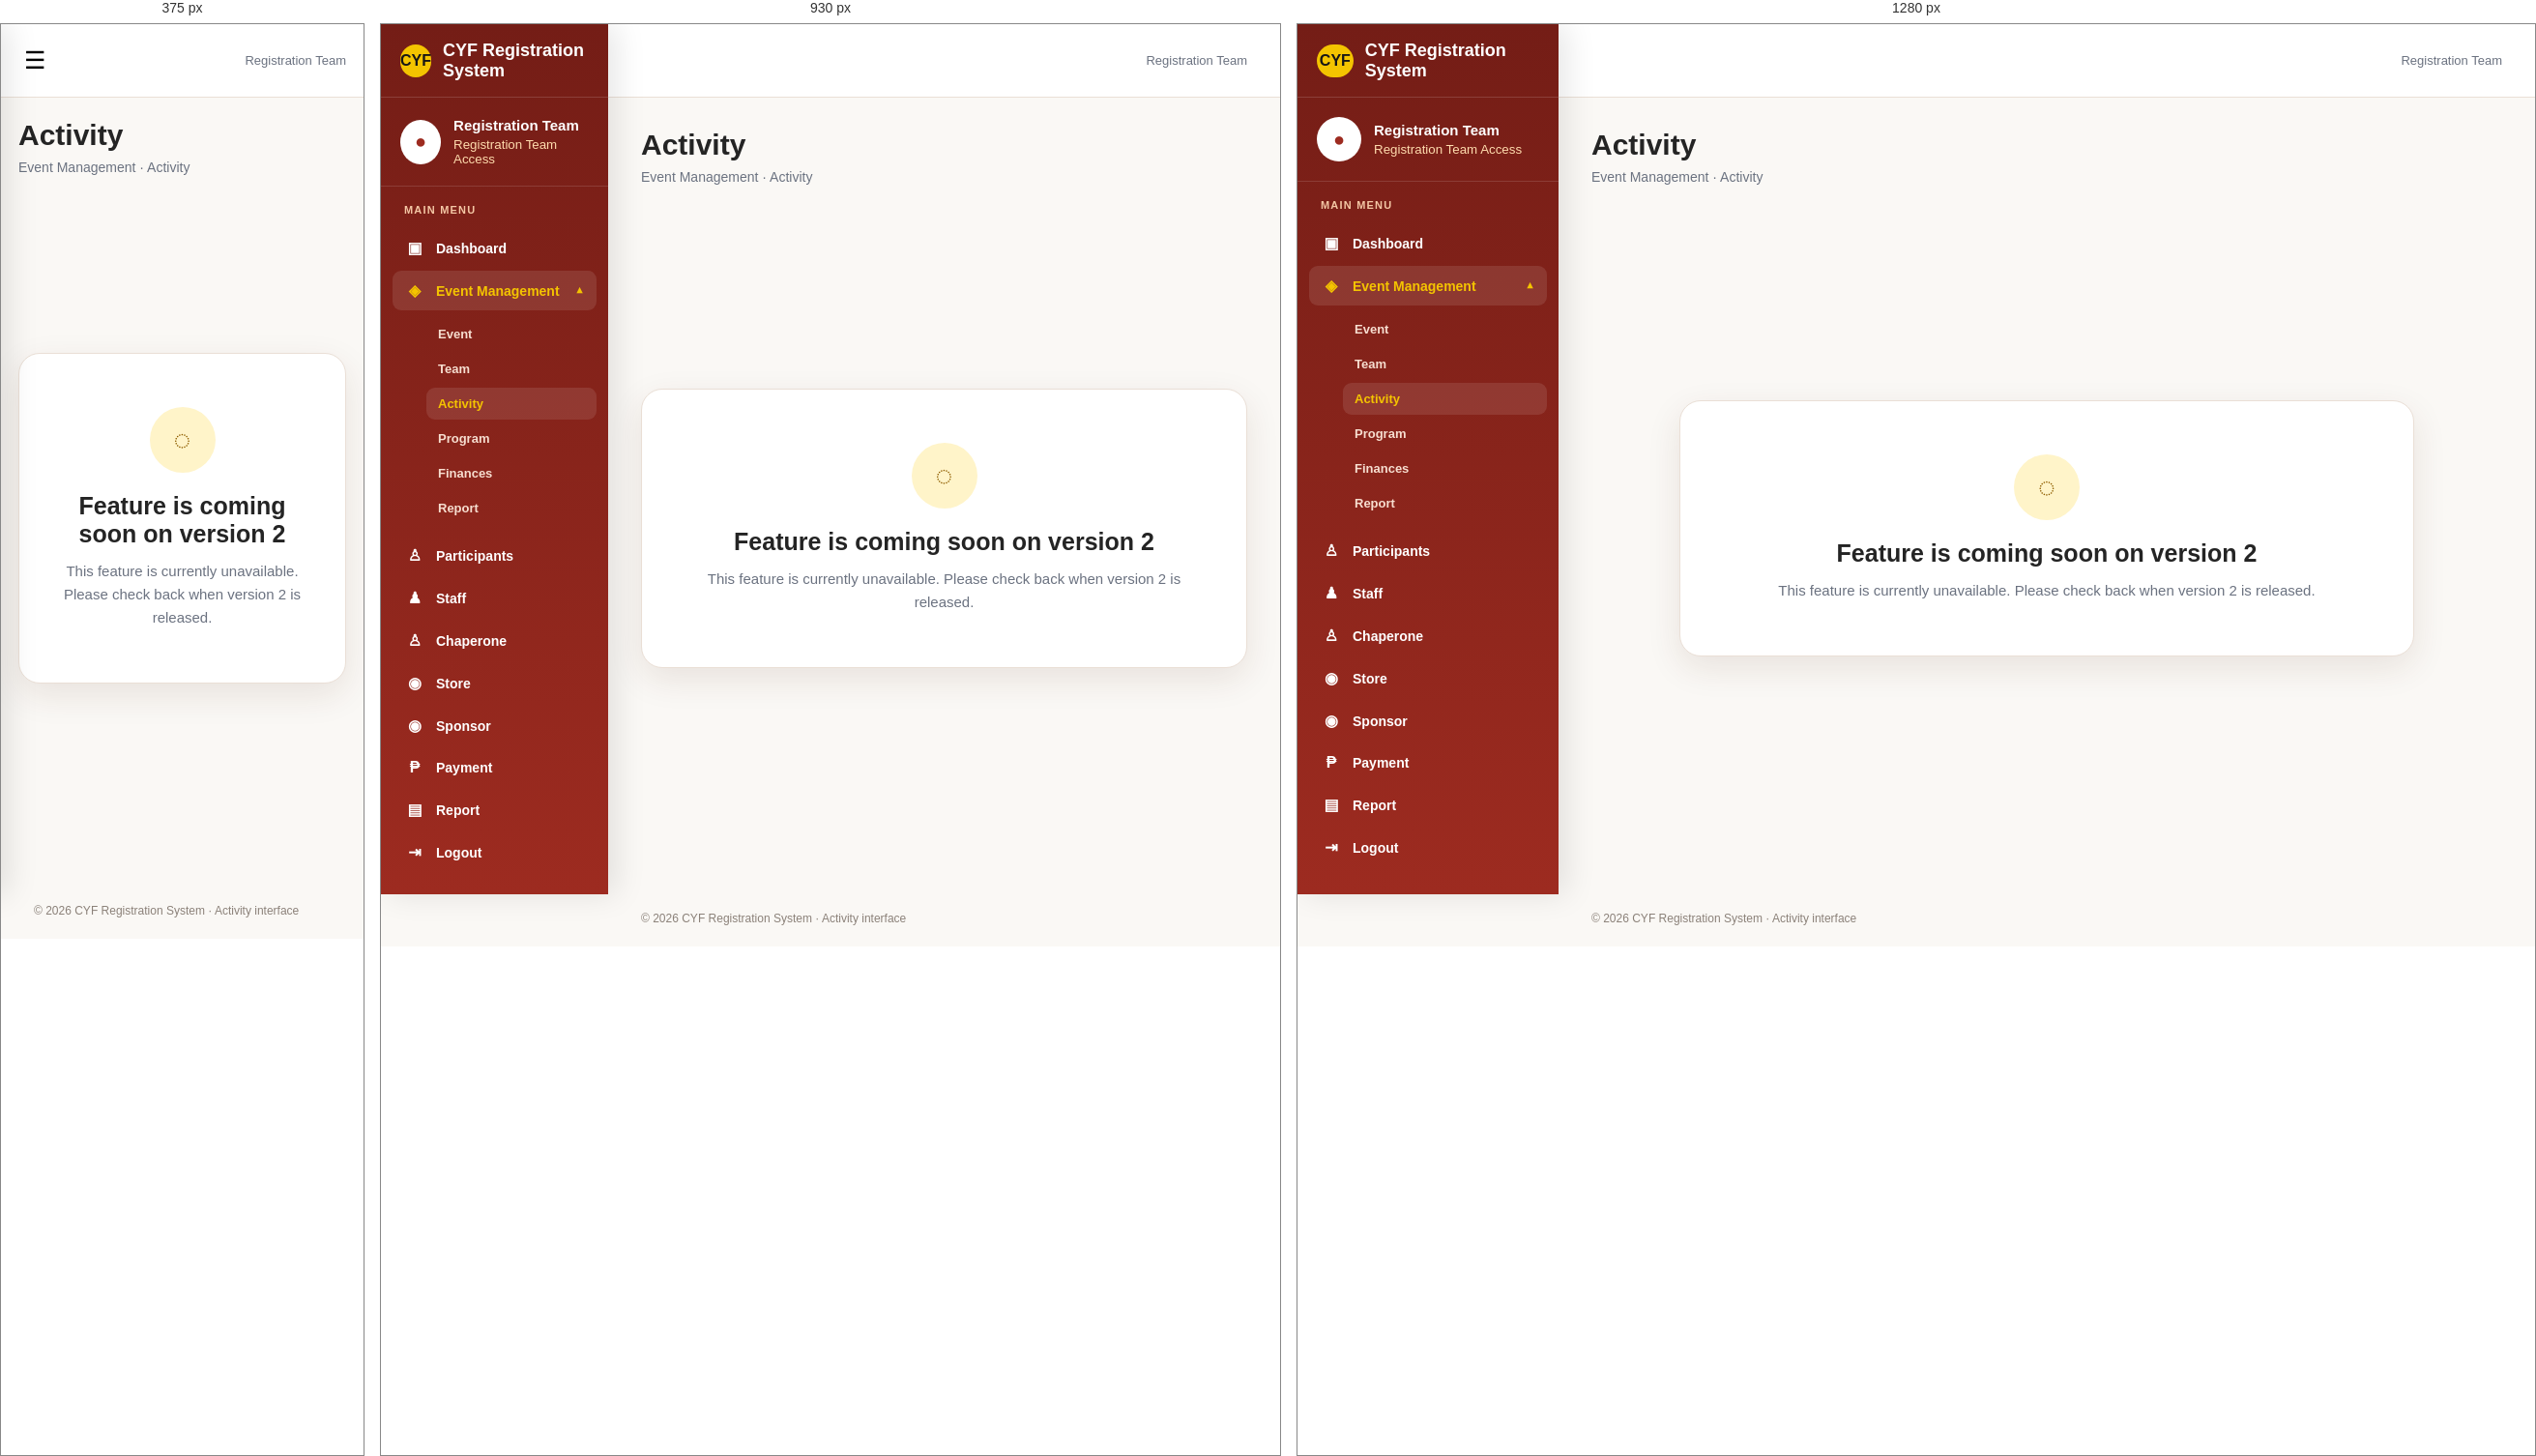
Rendered at 375 px, 930 px and 1280 px, left to right.

<!-- file: activity_event_rt.html -->
<!DOCTYPE html>
<html lang="en">
<head>
<meta charset="UTF-8">
<meta name="viewport" content="width=device-width, initial-scale=1.0">
<title>Activity | CYF Registration System</title>
<style>
:root{--red:#9d2b20;--red-dark:#741d16;--gold:#f4c400;--white:#fff;--cream:#fffaf0;--text:#242424;--muted:#6b7280;--line:#eadfd6;--shadow:0 12px 35px rgba(76,35,20,.10)}
*{box-sizing:border-box}
html,body{margin:0;min-height:100%;font-family:Arial,Helvetica,sans-serif;color:var(--text);background:#faf8f5}
body{overflow-x:hidden}
a{text-decoration:none;color:inherit}

.layout{display:flex;min-height:100vh}

.sidebar{
  width:270px;
  flex:0 0 270px;
  background:linear-gradient(180deg,var(--red-dark),var(--red));
  color:#fff;
  position:fixed;
  inset:0 auto 0 0;
  z-index:20;
  box-shadow:8px 0 30px rgba(0,0,0,.1);
  overflow-y:auto
}

.brand{
  height:76px;
  display:flex;
  align-items:center;
  gap:12px;
  padding:0 20px;
  border-bottom:1px solid rgba(255,255,255,.15)
}

.logo{
  width:45px;
  height:34px;
  border-radius:17px;
  background:var(--gold);
  color:#161616;
  display:grid;
  place-items:center;
  font-weight:900
}

.brand-title{
  font-weight:800;
  font-size:18px
}

.profile{
  padding:20px;
  border-bottom:1px solid rgba(255,255,255,.13);
  display:flex;
  align-items:center;
  gap:13px
}

.avatar{
  width:46px;
  height:46px;
  border-radius:50%;
  background:#fff;
  color:var(--red);
  display:grid;
  place-items:center;
  font-size:20px;
  font-weight:900
}

.profile strong{
  display:block;
  font-size:15px
}

.profile small{
  display:block;
  color:#ffdcae;
  margin-top:4px
}

.nav{
  padding:18px 12px
}

.nav-label{
  font-size:11px;
  text-transform:uppercase;
  letter-spacing:1.2px;
  color:#f4c7a5;
  padding:0 12px 10px;
  font-weight:800
}

.nav a,.nav-parent{
  width:100%;
  display:flex;
  align-items:center;
  gap:11px;
  padding:11px 12px;
  margin:3px 0;
  border-radius:9px;
  color:#fff;
  font-size:14px;
  font-weight:700;
  border:0;
  background:transparent;
  cursor:pointer;
  text-align:left
}

.nav a:hover,
.nav a.active,
.nav-parent:hover,
.nav-group.open>.nav-parent{
  background:rgba(255,255,255,.10);
  color:var(--gold)
}

.nav-icon{
  width:22px;
  text-align:center;
  font-size:16px
}

.nav-parent .nav-chevron{
  margin-left:auto;
  font-size:11px;
  transition:.2s
}

.nav-group.open .nav-chevron{
  transform:rotate(180deg)
}

.subnav{
  display:none;
  padding:2px 0 6px 35px
}

.nav-group.open .subnav{
  display:block
}

.subnav a{
  font-size:13px;
  color:#f7ded0;
  padding:9px 12px
}

.subnav a:hover,
.subnav a.active{
  background:rgba(255,255,255,.10);
  color:var(--gold)
}

.sidebar-footer{
  position:absolute;
  bottom:0;
  left:0;
  right:0;
  padding:16px 20px;
  color:#ffdcae;
  font-size:12px;
  border-top:1px solid rgba(255,255,255,.12);
  background:linear-gradient(180deg,rgba(116,29,22,0),rgba(116,29,22,.98))
}

.main{
  margin-left:270px;
  min-width:0;
  flex:1
}

.topbar{
  height:76px;
  background:#fff;
  border-bottom:1px solid var(--line);
  display:flex;
  align-items:center;
  justify-content:space-between;
  padding:0 34px;
  position:sticky;
  top:0;
  z-index:10
}

.menu-toggle{
  display:none;
  border:0;
  background:none;
  font-size:25px;
  cursor:pointer
}

.search{
  width:min(350px,42vw);
  height:40px;
  border:1px solid #d8cec5;
  border-radius:22px;
  display:flex;
  align-items:center;
  gap:8px;
  padding:0 15px;
  background:#faf9f7;
  color:#777
}

.search input{
  border:0;
  outline:0;
  background:transparent;
  width:100%;
  font-size:14px
}

.content{
  padding:32px 34px 20px;
  max-width:1500px;
  margin:auto
}

.heading{
  display:flex;
  align-items:flex-end;
  justify-content:space-between;
  gap:20px
}

.heading h1{
  margin:0;
  font-size:30px
}

.heading p{
  margin:8px 0 0;
  color:var(--muted);
  font-size:14px
}

.notice-wrap{
  min-height:calc(100vh - 190px);
  display:grid;
  place-items:center
}

.notice-card{
  width:min(760px,100%);
  background:#fff;
  border:1px solid var(--line);
  border-radius:22px;
  padding:55px 35px;
  text-align:center;
  box-shadow:var(--shadow)
}

.notice-icon{
  width:68px;
  height:68px;
  margin:0 auto 20px;
  border-radius:50%;
  display:grid;
  place-items:center;
  background:#fff4c9;
  color:#8f5e00;
  font-size:30px;
  font-weight:900
}

.notice-card h2{
  margin:0 0 12px;
  font-size:25px
}

.notice-card p{
  margin:0;
  color:#6b7280;
  font-size:15px;
  line-height:1.6
}

.footer{
  padding:22px 34px;
  color:#8b8179;
  font-size:12px
}

@media(max-width:1100px){
  .sidebar{
    width:235px;
    flex-basis:235px
  }

  .main{
    margin-left:235px
  }
}

@media(max-width:760px){
  .sidebar{
    transform:translateX(-100%);
    transition:.25s;
    width:270px
  }

  .sidebar.open{
    transform:translateX(0)
  }

  .main{
    margin-left:0
  }

  .menu-toggle{
    display:block
  }

  .topbar{
    padding:0 18px
  }

  .content{
    padding:22px 18px
  }

  .heading{
    align-items:flex-start;
    flex-direction:column
  }

  .search{
    width:230px
  }

  .notice-wrap{
    min-height:calc(100vh - 190px)
  }

  .sidebar-footer{
    position:static
  }
}
</style>
</head>

<body>

<div class="layout">

<aside class="sidebar" id="sidebar">

  <div class="brand">
    <div class="logo">CYF</div>
    <div class="brand-title">CYF Registration System</div>
  </div>

  <div class="profile">
    <div class="avatar">●</div>
    <div>
      <strong>Registration Team</strong>
      <small>Registration Team Access</small>
    </div>
  </div>

  <nav class="nav">

    <div class="nav-label">Main Menu</div>

    <a href="registration_dashboard.html">
      <span class="nav-icon">▣</span>Dashboard
    </a>

    <div class="nav-group open">

      <button type="button" class="nav-parent" onclick="toggleEventMenu()">
        <span class="nav-icon">◈</span>
        <span>Event Management</span>
        <span class="nav-chevron">▼</span>
      </button>

      <div class="subnav">

        <a href="event_event_rt.html">Event</a>

        <a href="team_event_rt.html">Team</a>

        <a href="activity_event_rt.html" class="active">Activity</a>

        <a href="program_event_rt.html">Program</a>

        <a href="finances_event_rt.html">Finances</a>

        <a href="report_event_rt.html">Report</a>

      </div>
    </div>

    <a href="participants_rt.html">
      <span class="nav-icon">♙</span>Participants
    </a>

    <a href="staff_rt.html">
      <span class="nav-icon">♟</span>Staff
    </a>

    <a href="chaperone_rt.html">
      <span class="nav-icon">♙</span>Chaperone
    </a>

    <a href="store_items_rt.html">
      <span class="nav-icon">◉</span>Store
    </a>

    <a href="sponsor_management_rt.html">
      <span class="nav-icon">◉</span>Sponsor
    </a>

    <a href="payment_management_rt.html">
      <span class="nav-icon">₱</span>Payment
    </a>

    <a href="report_rt.html">
      <span class="nav-icon">▤</span>Report
    </a>

<a href="home.html" onclick="logout(event)">
    <span class="nav-icon">⇥</span>
    Logout
</a>

  </nav>

 

</aside>

<main class="main">

  <header class="topbar">

    <button class="menu-toggle" onclick="toggleSidebar()" aria-label="Open menu">
      ☰
    </button>

    <div></div>

<div style="font-size:13px;color:var(--muted)">
    Registration Team
  </div>

  </header>

  <section class="content">

    <div class="heading">
      <div>
        <h1>Activity</h1>
        <p>Event Management · Activity</p>
      </div>
    </div>

    <div class="notice-wrap">

      <div class="notice-card">

        <div class="notice-icon">◌</div>

        <h2>Feature is coming soon on version 2</h2>

        <p>
          This feature is currently unavailable.
          Please check back when version 2 is released.
        </p>

      </div>

    </div>

  </section>

  <div class="footer">
    © 2026 CYF Registration System · Activity interface
  </div>

</main>

</div>

<script>
function toggleSidebar(){
  document.getElementById('sidebar').classList.toggle('open');
}

function toggleEventMenu(){
  document.querySelector('.nav-group').classList.toggle('open');
}



</script>
<script src="auth.js"></script>
</body>
</html>